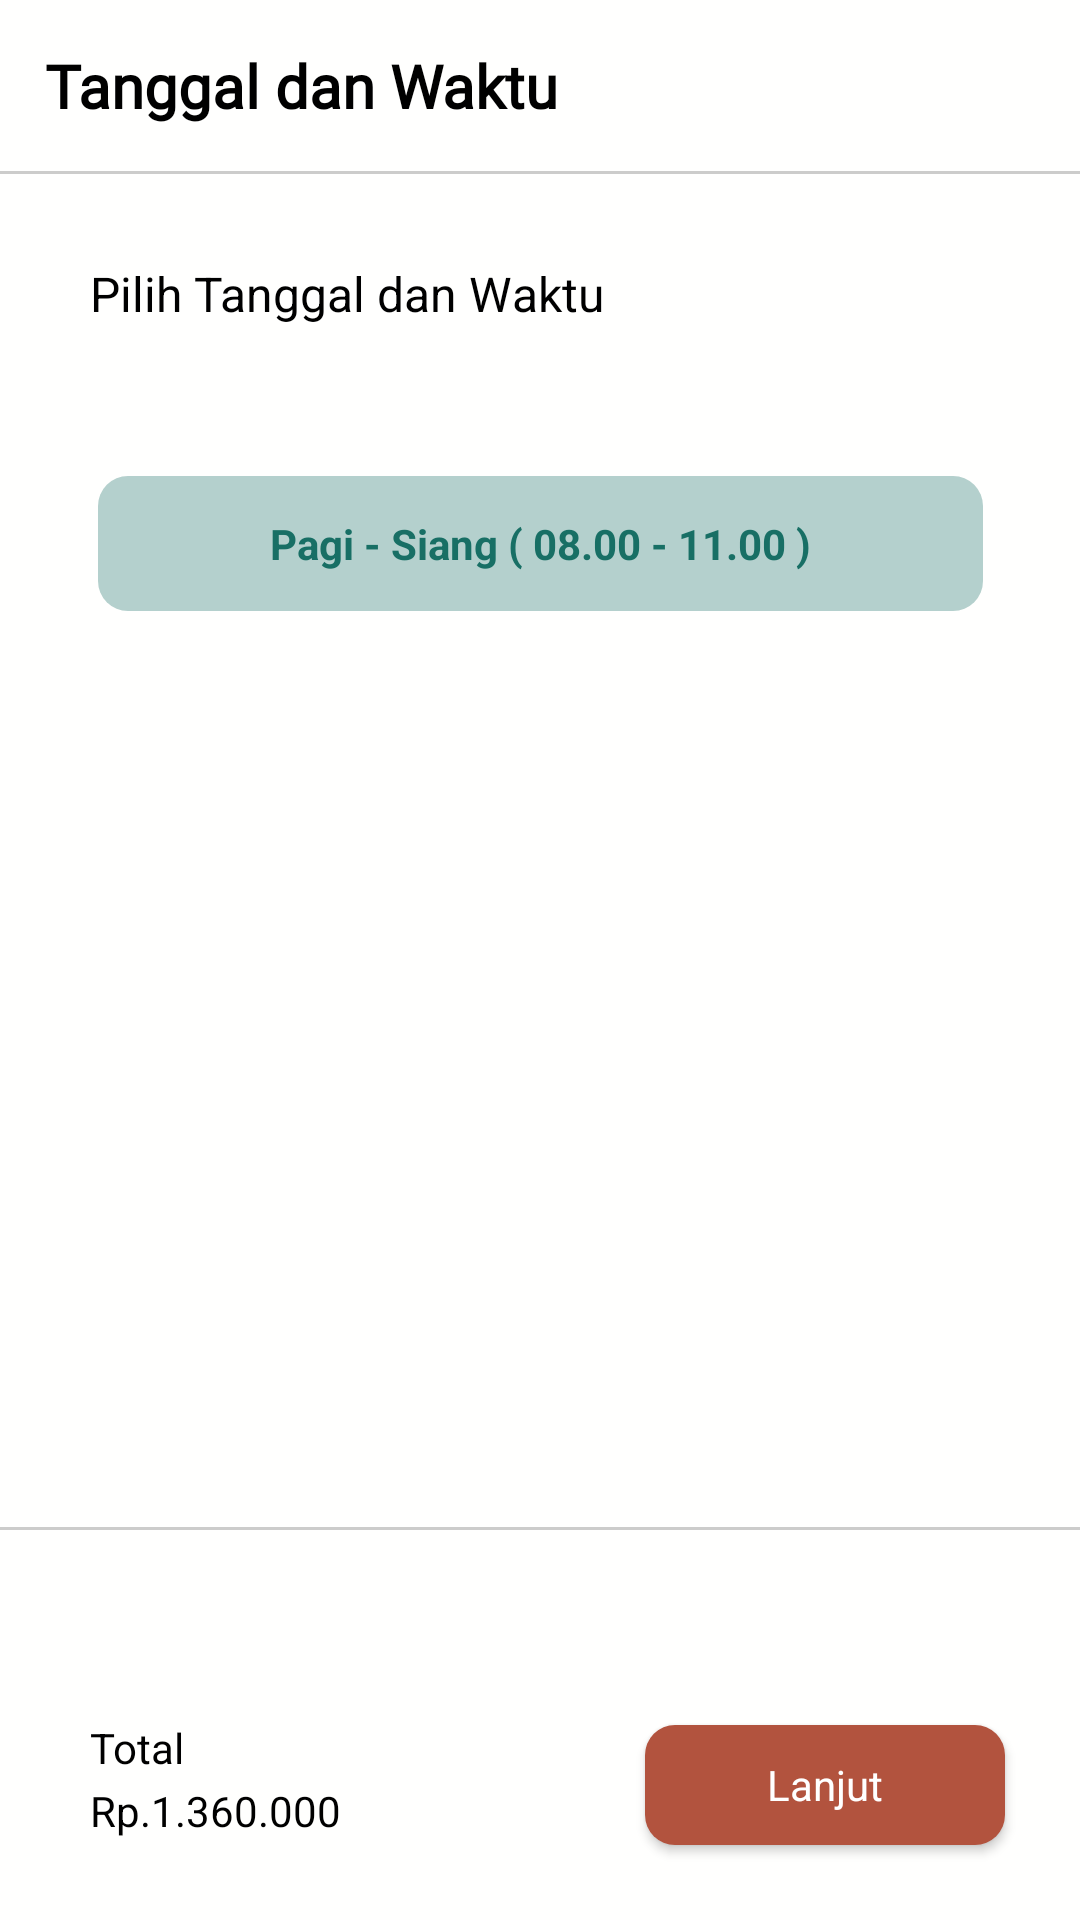

Android layout source for this screen:
<!-- AndroidManifest.xml: application theme Theme.Giziku -->
<!-- res/layout/activity_jadwal_vaksin.xml -->
<?xml version="1.0" encoding="utf-8"?>
<androidx.constraintlayout.widget.ConstraintLayout
    xmlns:android="http://schemas.android.com/apk/res/android"
    xmlns:tools="http://schemas.android.com/tools"
    xmlns:app="http://schemas.android.com/apk/res-auto"
    android:layout_width="match_parent"
    android:background="@color/background"
    android:layout_height="match_parent"
    tools:context=".vaksin.JadwalVaksin_Activity">


    <TextView
        android:id="@+id/textView1"
        android:layout_width="wrap_content"
        android:layout_height="wrap_content"
        android:drawableLeft="@drawable/baseline_chevron_left_24"
        android:drawablePadding="10dp"
        android:fontFamily="@font/ari"
        android:padding="15dp"
        android:text="Tanggal dan Waktu"
        android:textColor="@color/black"
        android:textSize="20dp"
        android:textStyle="bold"
        app:layout_constraintTop_toTopOf="parent"
        app:layout_constraintStart_toStartOf="parent"/>

    <ImageView
        android:id="@+id/imageView17"
        android:layout_width="match_parent"
        android:layout_height="wrap_content"
        android:src="@drawable/garis_full"
        app:layout_constraintTop_toBottomOf="@id/textView1" />

    <TextView
        android:id="@+id/textView8"
        android:layout_width="wrap_content"
        android:layout_height="wrap_content"
        android:padding="30dp"
        android:text="Pilih Tanggal dan Waktu"
        android:textColor="@color/black"
        android:textSize="16dp"
        app:layout_constraintStart_toStartOf="parent"
        app:layout_constraintTop_toBottomOf="@id/textView1" />

    <androidx.recyclerview.widget.RecyclerView
        android:id="@+id/pop_tanggal"
        android:layout_width="match_parent"
        android:layout_height="wrap_content"
        android:layout_marginStart="10dp"
        app:layout_constraintStart_toStartOf="parent"
        app:layout_constraintTop_toBottomOf="@+id/textView8" />

    <ImageView
        android:id="@+id/imageView14"
        android:layout_width="295dp"
        android:layout_height="45dp"
        android:layout_marginTop="20dp"
        android:background="@drawable/background_btn_login"
        app:layout_constraintEnd_toEndOf="parent"
        app:layout_constraintStart_toStartOf="parent"
        app:layout_constraintTop_toBottomOf="@id/pop_tanggal" />

    <TextView
        android:id="@+id/waktuVaksin"
        android:layout_width="wrap_content"
        android:layout_height="wrap_content"
        android:text="Pagi - Siang ( 08.00 - 11.00 )"
        android:textColor="@color/primary"
        android:textStyle="bold"
        app:layout_constraintBottom_toBottomOf="@+id/imageView14"
        app:layout_constraintEnd_toEndOf="@+id/imageView14"
        app:layout_constraintStart_toStartOf="@+id/imageView14"
        app:layout_constraintTop_toTopOf="@+id/imageView14" />

    <ImageView
        android:layout_width="match_parent"
        android:layout_height="wrap_content"
        android:layout_marginTop="200dp"
        android:src="@drawable/garis_full"
        app:layout_constraintBottom_toBottomOf="parent"
        app:layout_constraintEnd_toEndOf="parent"
        app:layout_constraintStart_toStartOf="parent"
        android:layout_marginBottom="130dp" />


    <TextView
        android:id="@+id/textView9"
        android:layout_width="wrap_content"
        android:layout_height="wrap_content"
        android:layout_marginStart="30dp"
        android:layout_marginBottom="50dp"
        android:text="Total"
        android:textColor="@color/black"
        app:layout_constraintBottom_toBottomOf="parent"
        app:layout_constraintStart_toStartOf="parent"
        app:layout_constraintTop_toTopOf="@+id/btnLanjut" />

    <TextView
        android:id="@+id/hargaVaksin"
        android:layout_width="wrap_content"
        android:layout_height="wrap_content"
        android:text="Rp.1.360.000"
        android:gravity="center"
        android:textColor="@color/black"
        app:layout_constraintBottom_toBottomOf="@+id/btnLanjut"
        app:layout_constraintStart_toStartOf="@+id/textView9"
        app:layout_constraintTop_toBottomOf="@+id/textView9" />


    <Button
        android:id="@+id/btnLanjut"
        android:layout_width="120dp"
        android:layout_height="40dp"
        android:background="@drawable/background_btn_coklat"
        app:layout_constraintBottom_toBottomOf="parent"
        app:layout_constraintEnd_toEndOf="parent"
        android:layout_margin="25dp"
        android:text="Lanjut"
        android:textColor="@color/white"
        style="@android:style/Widget.Button"/>

  </androidx.constraintlayout.widget.ConstraintLayout>
<!-- resources referenced by this layout -->
<resources>
  <color name="background">#FFFFFE</color>
  <color name="black">#FF000000</color>
  <color name="primary">#186F65</color>
  <color name="white">#FFFFFFFF</color>
  <!-- drawable background_btn_coklat (drawable) -->
  <?xml version="1.0" encoding="utf-8"?>
  <shape android:shape="rectangle" xmlns:android="http://schemas.android.com/apk/res/android">
          <corners android:radius="10dp"/>
          <solid android:color="@color/coklat"/>
  </shape>
  <!-- drawable background_btn_login (drawable) -->
  <?xml version="1.0" encoding="utf-8"?>
  <shape android:shape="rectangle" xmlns:android="http://schemas.android.com/apk/res/android">
          <corners android:radius="10dp"/>
          <solid android:color="@color/warnakedua"/>
  </shape>
  <!-- drawable garis_full (drawable) -->
  <vector xmlns:android="http://schemas.android.com/apk/res/android"
      android:width="450dp"
      android:height="1dp"
      android:viewportWidth="375"
      android:viewportHeight="1">
  
      <path
          android:fillColor="#33000000"
          android:pathData="M0 0h375v1H0z"/>
  </vector>
  <style name="Theme.Giziku" parent="Base.Theme.Giziku" />
  <color name="coklat">#B2533E</color>
  <color name="warnakedua">#52186F65</color>
  <style name="Base.Theme.Giziku" parent="Theme.AppCompat.DayNight.NoActionBar">
          
           <item name="colorPrimary">@color/primary</item>
          <item name="bottomSheetDialogTheme">@style/AppBottomSheetDialogTheme</item>
      </style>
  <style name="AppBottomSheetDialogTheme" parent="Theme.Design.Light.BottomSheetDialog">
          <item name="bottomSheetStyle">@style/AppModalStyle</item>
  
      </style>
  <style name="AppModalStyle" parent="Widget.Design.BottomSheet.Modal">
          <item name="android:background">@drawable/sheet_bg</item>
      </style>
  <!-- drawable sheet_bg (drawable) -->
  <?xml version="1.0" encoding="utf-8"?>
  <shape xmlns:android="http://schemas.android.com/apk/res/android"
      android:shape="rectangle">
  
      
      <solid android:color="#FFFFFF" />
  
      
      <stroke
          android:width="1dp"
          android:color="#CCCCCC" />
  
      
      <corners
          android:topLeftRadius="20dp"
          android:topRightRadius="20dp" />
  
  </shape>
</resources>
